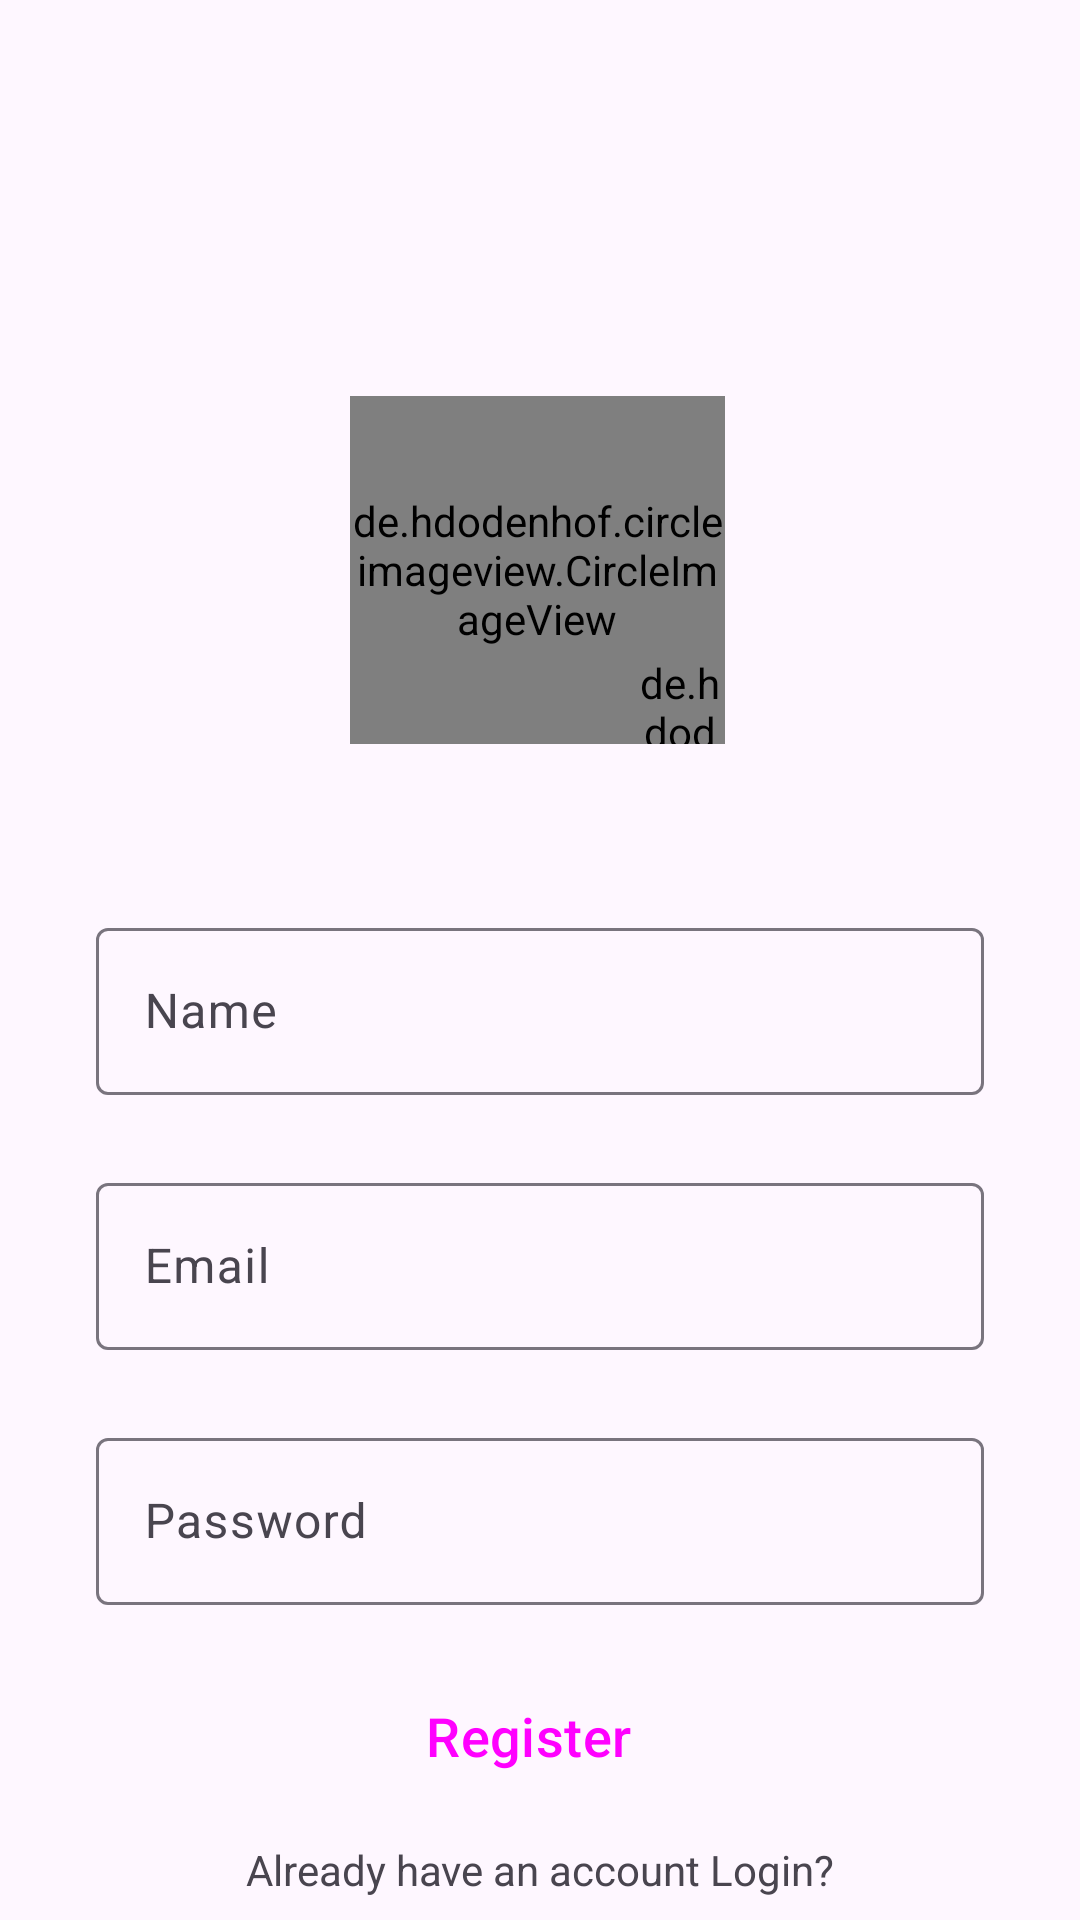

Here is an Android app screen rendered from its layout file. Give the layout XML and the strings, colors and styles it references.
<!-- AndroidManifest.xml: application theme Theme.Gx7Gram -->
<!-- res/layout/activity_sign_up.xml -->
<?xml version="1.0" encoding="utf-8"?>
<androidx.constraintlayout.widget.ConstraintLayout xmlns:android="http://schemas.android.com/apk/res/android"
    xmlns:app="http://schemas.android.com/apk/res-auto"
    xmlns:tools="http://schemas.android.com/tools"
    android:layout_width="match_parent"
    android:layout_height="match_parent"
    tools:context=".SignUpActivity">

    <de.hdodenhof.circleimageview.CircleImageView
        android:id="@+id/profile_image"
        android:layout_width="125dp"
        android:layout_height="116dp"
        android:layout_marginTop="132dp"
        android:src="@drawable/user"
        app:layout_constraintEnd_toEndOf="parent"
        app:layout_constraintHorizontal_bias="0.496"
        app:layout_constraintStart_toStartOf="parent"
        app:layout_constraintTop_toTopOf="parent" />

    <de.hdodenhof.circleimageview.CircleImageView
        android:id="@+id/add_image"
        android:layout_width="30dp"
        android:layout_height="30dp"
        android:src="@drawable/plus"
        app:civ_border_color="@color/white"
        app:civ_border_width="4dp"
        app:layout_constraintBottom_toBottomOf="@+id/profile_image"
        app:layout_constraintEnd_toEndOf="@+id/profile_image"
        app:layout_constraintHorizontal_bias="1.0"
        app:layout_constraintStart_toStartOf="@+id/profile_image"
        app:layout_constraintTop_toTopOf="@+id/profile_image"
        app:layout_constraintVertical_bias="1.0" />

    <com.google.android.material.textfield.TextInputLayout
        android:id="@+id/name"
        android:singleLine="true"
        android:layout_width="match_parent"
        android:layout_height="wrap_content"
        android:layout_marginStart="32dp"
        android:layout_marginTop="56dp"
        android:layout_marginEnd="32dp"
        android:hint="Name"
        app:layout_constraintEnd_toEndOf="parent"
        app:layout_constraintStart_toStartOf="parent"
        app:layout_constraintTop_toBottomOf="@+id/profile_image">

        <com.google.android.material.textfield.TextInputEditText
            android:layout_width="match_parent"
            android:singleLine="true"
            android:layout_height="wrap_content"
            android:visibility="visible" />

    </com.google.android.material.textfield.TextInputLayout>

    <com.google.android.material.textfield.TextInputLayout
        android:id="@+id/email"
        android:layout_width="0dp"
        android:layout_height="wrap_content"
        android:layout_marginTop="24dp"
        android:hint="Email"
        app:layout_constraintEnd_toEndOf="@+id/name"
        app:layout_constraintStart_toStartOf="@+id/name"
        app:layout_constraintTop_toBottomOf="@+id/name">

        <com.google.android.material.textfield.TextInputEditText
            android:layout_width="match_parent"
            android:layout_height="wrap_content"
            android:singleLine="true"
            android:visibility="visible" />

    </com.google.android.material.textfield.TextInputLayout>

    <com.google.android.material.textfield.TextInputLayout
        android:id="@+id/password"
        android:layout_width="0dp"
        android:layout_height="wrap_content"
        android:layout_marginTop="24dp"
        android:hint="Password"
        app:layout_constraintEnd_toEndOf="@+id/email"
        app:layout_constraintStart_toStartOf="@+id/email"
        app:layout_constraintTop_toBottomOf="@+id/email">

        <com.google.android.material.textfield.TextInputEditText
            android:layout_width="match_parent"
            android:layout_height="wrap_content"
            android:singleLine="true"
            android:visibility="visible" />

    </com.google.android.material.textfield.TextInputLayout>

    <Button
        android:id="@+id/registerbutton"
        style="@style/Widget.Material3.Button.Icon"
        android:layout_width="0dp"
        android:layout_height="55dp"
        android:layout_marginTop="16dp"
        android:backgroundTint="@color/blue"
        android:text="Register"
        android:textSize="18sp"
        app:layout_constraintEnd_toEndOf="@+id/password"
        app:layout_constraintHorizontal_bias="0.497"
        app:layout_constraintStart_toStartOf="@+id/password"
        app:layout_constraintTop_toBottomOf="@+id/password" />

    <TextView
        android:id="@+id/login"
        android:layout_width="wrap_content"
        android:layout_height="wrap_content"
        android:text="Already have an account Login?"
        app:layout_constraintBottom_toBottomOf="parent"
        app:layout_constraintEnd_toEndOf="parent"
        app:layout_constraintStart_toStartOf="parent"
        app:layout_constraintTop_toBottomOf="@+id/registerbutton" />

</androidx.constraintlayout.widget.ConstraintLayout>
<!-- resources referenced by this layout -->
<resources>
  <color name="blue">#2979FF</color>
  <color name="white">#FFFFFFFF</color>
  <style name="Theme.Gx7Gram" parent="Base.Theme.Gx7Gram" />
  <style name="Base.Theme.Gx7Gram" parent="Theme.Material3.DayNight.NoActionBar">
          
          
          <item name="android:statusBarColor">@android:color/transparent</item>
          <item name="android:windowIsTranslucent">true</item>
      </style>
</resources>
